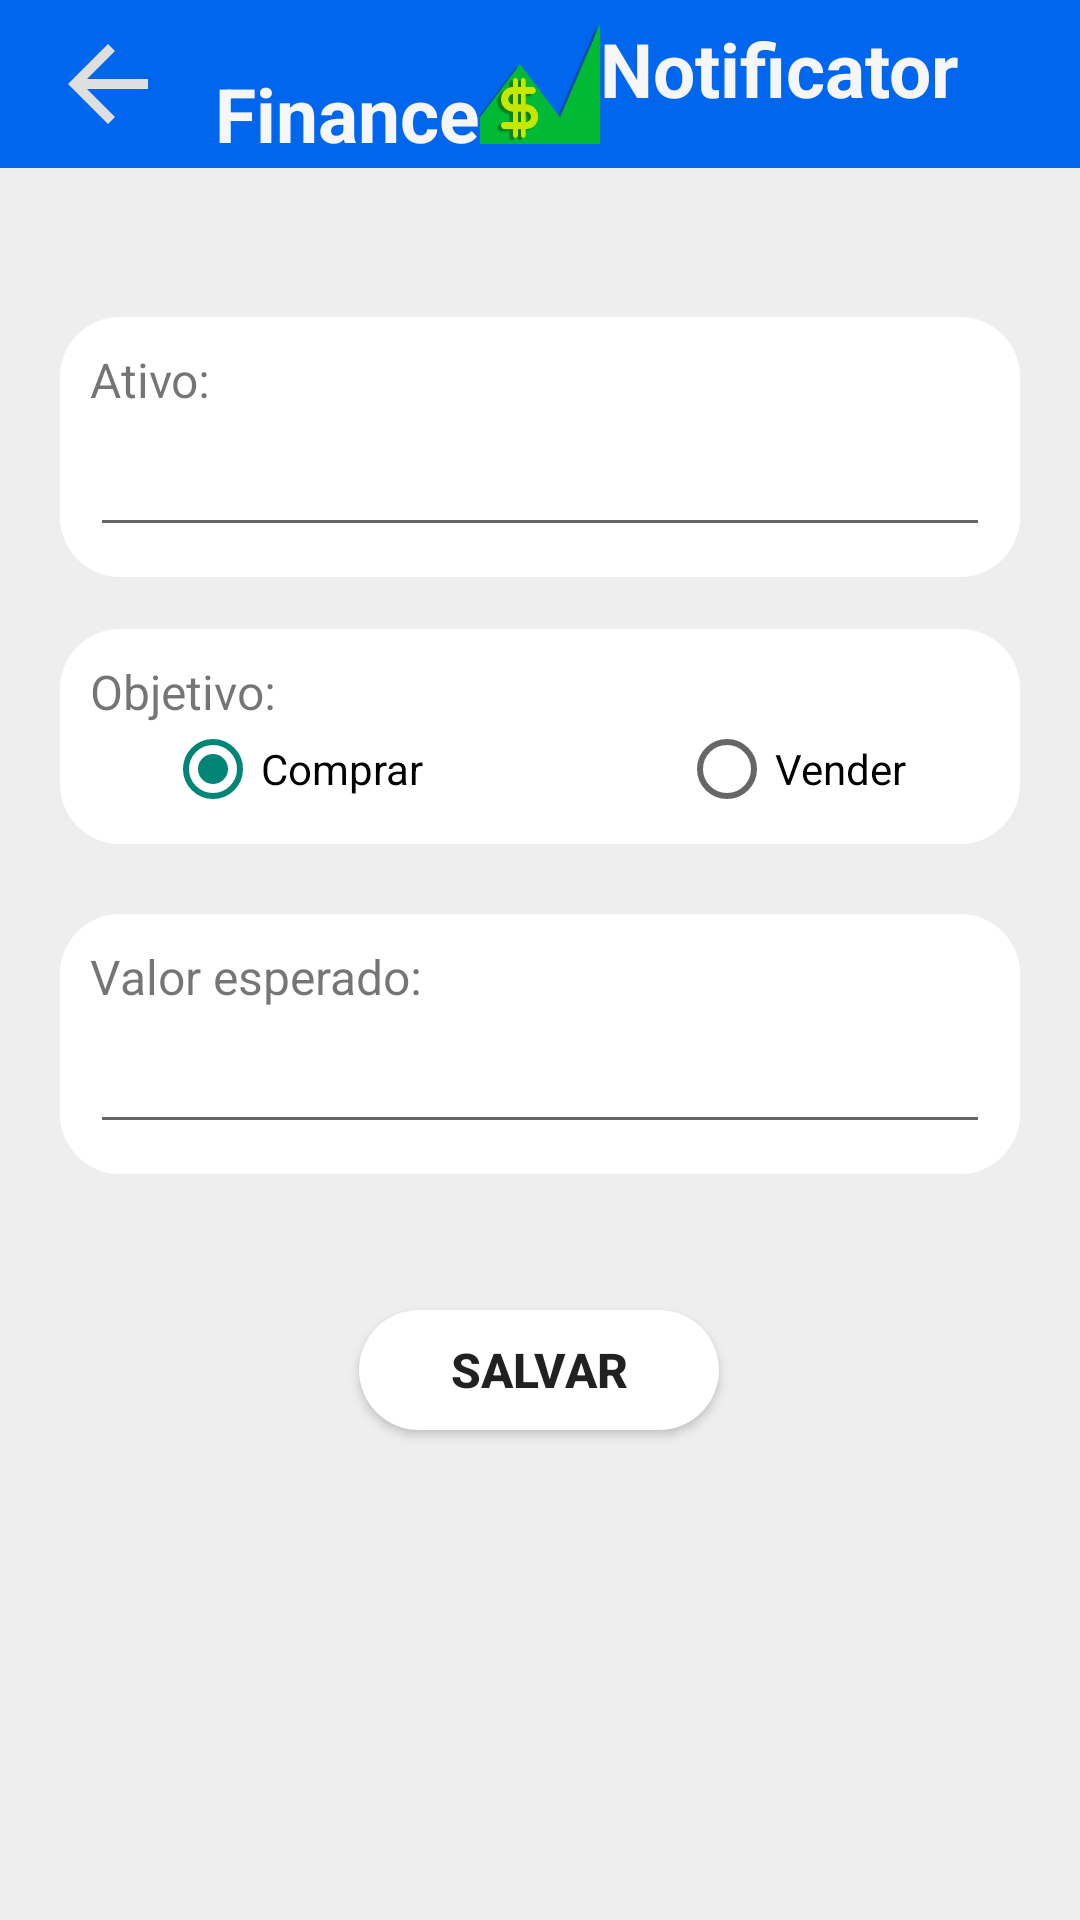

Reconstruct the res/layout file that produces this screen, plus the resources it refers to.
<!-- AndroidManifest.xml: application theme AppTheme -->
<!-- res/layout/activity_create.xml -->
<?xml version="1.0" encoding="utf-8"?>
<androidx.constraintlayout.widget.ConstraintLayout xmlns:android="http://schemas.android.com/apk/res/android"
    xmlns:app="http://schemas.android.com/apk/res-auto"
    xmlns:tools="http://schemas.android.com/tools"
    android:layout_width="match_parent"
    android:layout_height="match_parent"
    android:background="@color/colorLight"
    tools:context=".CreateStockExchange">

    <Toolbar
        android:id="@+id/toolbar"
        android:layout_width="match_parent"
        android:layout_height="?attr/actionBarSize"
        android:background="@color/colorPrimary"
        android:theme="@style/ThemeOverlay.AppCompat.Light"
        android:contentInsetStart="0dp"
        app:layout_constraintEnd_toEndOf="parent"
        app:layout_constraintStart_toStartOf="parent"
        app:layout_constraintTop_toTopOf="parent">

        <androidx.constraintlayout.widget.ConstraintLayout
            android:id="@+id/constraint_layout"
            android:layout_width="match_parent"
            android:layout_height="match_parent">

            <ImageView
                android:id="@+id/imageView1"
                android:layout_width="40dp"
                android:layout_height="40dp"
                android:layout_marginStart="16dp"
                android:layout_marginLeft="16dp"
                android:src="@drawable/abc_vector_test"
                android:tint="#DFDFDF"
                android:onClick="back"
                app:layout_constraintBottom_toBottomOf="@+id/constraint_layout"
                app:layout_constraintStart_toStartOf="@+id/constraint_layout"
                app:layout_constraintTop_toTopOf="@+id/constraint_layout" />

            <TextView
                android:id="@+id/toolbar_title1"
                android:layout_width="wrap_content"
                android:layout_height="wrap_content"
                android:text="@string/finance"
                android:textColor="#F6F6F6"
                android:textSize="25sp"
                android:textStyle="bold"
                app:layout_constraintBottom_toBottomOf="@+id/constraint_layout"
                app:layout_constraintEnd_toStartOf="@+id/toolbar_icon"
                app:layout_constraintHorizontal_bias="1.0"
                app:layout_constraintStart_toStartOf="parent"
                app:layout_constraintTop_toTopOf="@+id/constraint_layout"
                app:layout_constraintVertical_bias="0.94" />

            <ImageView
                android:id="@+id/toolbar_icon"
                android:layout_width="40dp"
                android:layout_height="40dp"
                android:padding="0dp"
                android:src="@mipmap/ic_launcher"
                android:textColor="#F6F6F6"
                android:textSize="22sp"
                android:textStyle="bold"
                app:layout_constraintBottom_toBottomOf="parent"
                app:layout_constraintEnd_toEndOf="parent"
                app:layout_constraintHorizontal_bias="0.5"
                app:layout_constraintStart_toStartOf="parent"
                app:layout_constraintTop_toTopOf="parent" />

            <TextView
                android:id="@+id/toolbar_title2"
                android:layout_width="wrap_content"
                android:layout_height="wrap_content"
                android:text="@string/notificator"
                android:textColor="#F6F6F6"
                android:textSize="25sp"
                android:textStyle="bold"
                app:layout_constraintBottom_toBottomOf="parent"
                app:layout_constraintEnd_toEndOf="parent"
                app:layout_constraintHorizontal_bias="0.0"
                app:layout_constraintStart_toEndOf="@+id/toolbar_icon"
                app:layout_constraintTop_toTopOf="parent"
                app:layout_constraintVertical_bias="0.275" />
        </androidx.constraintlayout.widget.ConstraintLayout>
    </Toolbar>

    <androidx.constraintlayout.widget.ConstraintLayout
        android:id="@+id/constraint_layout_1"
        android:layout_width="wrap_content"
        android:layout_height="wrap_content"
        android:background="@drawable/layout_card"
        android:padding="10dp"
        app:layout_constraintBottom_toBottomOf="parent"
        app:layout_constraintEnd_toEndOf="parent"
        app:layout_constraintStart_toStartOf="parent"
        app:layout_constraintTop_toBottomOf="@+id/toolbar"
        app:layout_constraintVertical_bias="0.1">

        <TextView
            android:id="@+id/stockExchangeTextView"
            android:layout_width="wrap_content"
            android:layout_height="wrap_content"
            android:labelFor="@+id/stockExchange"
            android:text="@string/ativo"
            android:textSize="16sp"
            app:layout_constraintBottom_toBottomOf="parent"
            app:layout_constraintHorizontal_bias="0.0"
            app:layout_constraintLeft_toLeftOf="parent"
            app:layout_constraintRight_toRightOf="parent"
            app:layout_constraintTop_toTopOf="parent"
            app:layout_constraintVertical_bias="0" />

        <EditText
            android:id="@+id/stockExchange"
            android:layout_width="300dp"
            android:layout_height="45dp"
            android:autofillHints=""
            android:ems="10"
            android:inputType="text"
            android:textSize="15sp"
            app:layout_constraintBottom_toBottomOf="parent"
            app:layout_constraintEnd_toEndOf="parent"
            app:layout_constraintStart_toStartOf="parent"
            app:layout_constraintTop_toBottomOf="@+id/stockExchangeTextView" />
    </androidx.constraintlayout.widget.ConstraintLayout>

    <androidx.constraintlayout.widget.ConstraintLayout
        android:id="@+id/constraint_layout_2"
        android:layout_width="wrap_content"
        android:layout_height="wrap_content"
        android:background="@drawable/layout_card"
        android:padding="10dp"
        app:layout_constraintBottom_toBottomOf="parent"
        app:layout_constraintEnd_toEndOf="parent"
        app:layout_constraintStart_toStartOf="parent"
        app:layout_constraintTop_toBottomOf="@+id/toolbar"
        app:layout_constraintVertical_bias="0.3">

        <TextView
            android:id="@+id/objectiveTextView"
            android:layout_width="wrap_content"
            android:layout_height="wrap_content"
            android:labelFor="@+id/radioGroup"
            android:text="@string/objetivo"
            android:textSize="16sp"
            app:layout_constraintBottom_toBottomOf="parent"
            app:layout_constraintEnd_toEndOf="parent"
            app:layout_constraintHorizontal_bias="0.0"
            app:layout_constraintStart_toStartOf="parent"
            app:layout_constraintTop_toTopOf="parent"
            app:layout_constraintVertical_bias="0" />

        <RadioGroup
            android:id="@+id/radioGroup"
            android:layout_width="300dp"
            android:layout_height="30dp"
            android:orientation="horizontal"
            app:layout_constraintBottom_toBottomOf="parent"
            app:layout_constraintEnd_toEndOf="parent"
            app:layout_constraintStart_toStartOf="parent"
            app:layout_constraintTop_toBottomOf="@+id/objectiveTextView">

            <RadioButton
                android:id="@+id/comprar"
                android:layout_width="wrap_content"
                android:layout_height="wrap_content"
                android:layout_marginStart="25dp"
                android:layout_marginLeft="25dp"
                android:checked="true"
                android:text="@string/comprar" />

            <RadioButton
                android:id="@+id/vender"
                android:layout_width="wrap_content"
                android:layout_height="wrap_content"
                android:layout_marginStart="85dp"
                android:layout_marginLeft="85dp"
                android:text="@string/vender" />
        </RadioGroup>
    </androidx.constraintlayout.widget.ConstraintLayout>


    <androidx.constraintlayout.widget.ConstraintLayout
        android:id="@+id/constraint_layout_3"
        android:layout_width="wrap_content"
        android:layout_height="wrap_content"
        android:background="@drawable/layout_card"
        android:padding="10dp"
        app:layout_constraintBottom_toBottomOf="parent"
        app:layout_constraintEnd_toEndOf="parent"
        app:layout_constraintStart_toStartOf="parent"
        app:layout_constraintTop_toBottomOf="@+id/toolbar"
        app:layout_constraintVertical_bias="0.5">

        <TextView
            android:id="@+id/expectedValueTextView"
            android:layout_width="wrap_content"
            android:layout_height="wrap_content"
            android:labelFor="@+id/expectedValue"
            android:text="@string/valor_esperado"
            android:textSize="16sp"
            app:layout_constraintBottom_toBottomOf="parent"
            app:layout_constraintHorizontal_bias="0.0"
            app:layout_constraintLeft_toLeftOf="parent"
            app:layout_constraintRight_toRightOf="parent"
            app:layout_constraintTop_toTopOf="parent"
            app:layout_constraintVertical_bias="0" />

        <EditText
            android:id="@+id/expectedValue"
            android:layout_width="300dp"
            android:layout_height="45dp"
            android:autofillHints=""
            android:ems="10"
            android:inputType="numberDecimal"
            android:textSize="15sp"
            app:layout_constraintBottom_toBottomOf="parent"
            app:layout_constraintEnd_toEndOf="parent"
            app:layout_constraintStart_toStartOf="parent"
            app:layout_constraintTop_toBottomOf="@+id/expectedValueTextView" />
    </androidx.constraintlayout.widget.ConstraintLayout>

    <Button
        android:id="@+id/saveButton"
        android:layout_width="120dp"
        android:layout_height="40dp"
        android:onClick="save"
        android:text="@string/salvar"
        android:textSize="16sp"
        android:textStyle="bold"
        android:background="@drawable/layout_card"
        app:layout_constraintBottom_toBottomOf="parent"
        app:layout_constraintEnd_toEndOf="parent"
        app:layout_constraintHorizontal_bias="0.498"
        app:layout_constraintStart_toStartOf="parent"
        app:layout_constraintTop_toBottomOf="@+id/toolbar"
        app:layout_constraintVertical_bias="0.7" />
</androidx.constraintlayout.widget.ConstraintLayout>
<!-- resources referenced by this layout -->
<resources>
  <color name="colorLight">#EEEEEE</color>
  <color name="colorPrimary">#0066EE</color>
  <!-- drawable layout_card (drawable) -->
  <?xml version="1.0" encoding="UTF-8"?>
  <shape
      xmlns:android="http://schemas.android.com/apk/res/android"
      android:layout_height="match_parent"
      android:layout_width="match_parent">
  
      <solid android:color="@color/colorWhite" />
      <corners android:radius="20dp" />
      <padding android:left="0dp" android:top="0dp" android:right="0dp" android:bottom="0dp" />
  </shape>
  <!-- mipmap ic_launcher: png bitmap (mipmap-xhdpi, 10188 bytes) -->
  <string name="ativo">Ativo:</string>
  <string name="comprar">Comprar</string>
  <string name="finance">Finance</string>
  <string name="notificator">Notificator</string>
  <string name="objetivo">Objetivo:</string>
  <string name="salvar">Salvar</string>
  <string name="valor_esperado">Valor esperado:</string>
  <string name="vender">Vender</string>
  <style name="AppTheme" parent="Theme.AppCompat.Light.NoActionBar">
          <item name="android:windowBackground">
              @drawable/background_splash
          </item>
          <item name="android:statusBarColor">
              @color/colorPrimary
          </item>
      </style>
  <color name="colorWhite">#FFFFFF</color>
  <!-- drawable background_splash (drawable) -->
  <?xml version="1.0" encoding="utf-8"?>
  <layer-list xmlns:android="http://schemas.android.com/apk/res/android">
      <item android:drawable="@color/colorPrimary" />
      <item
          android:width="200dp"
          android:height="200dp"
          android:bottom="100dp"
          android:drawable="@mipmap/ic_launcher"
          android:gravity="center" />
  </layer-list>
</resources>
